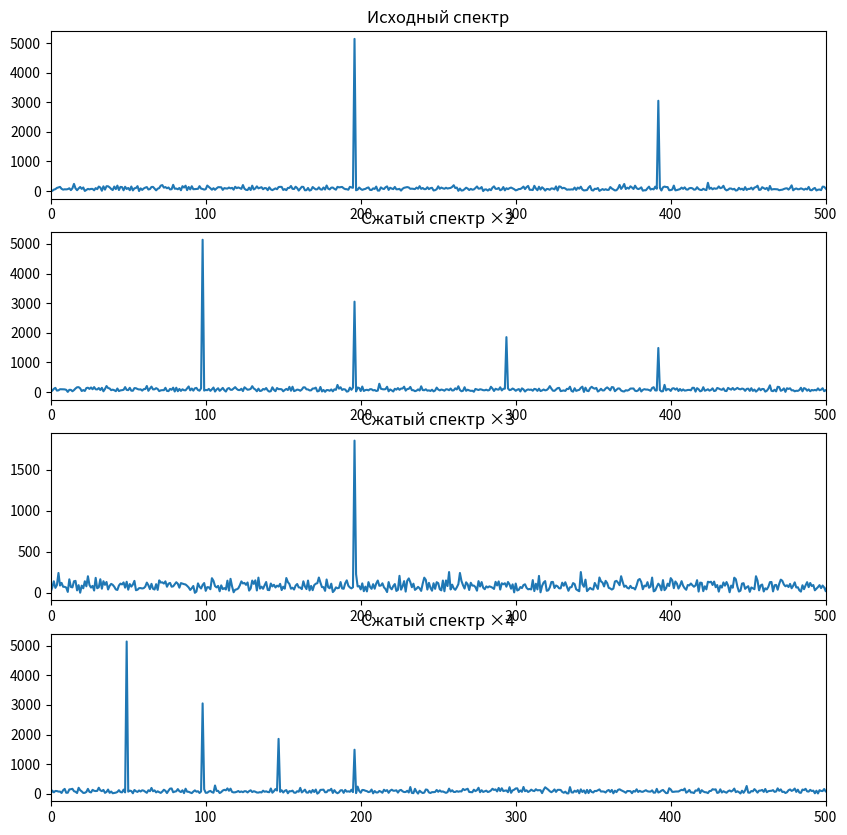
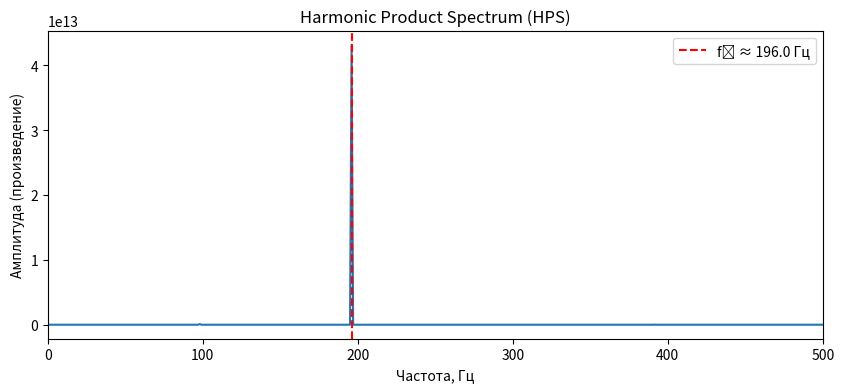

Write Python code to recreate these figures, in order.
import numpy as np
import matplotlib.pyplot as plt

#применение HPS
Fs = 10000
T = 1.0
N = int(Fs * T)
t = np.linspace(0, T, N, endpoint=False)

f0 = 196
signal = (np.sin(2 * np.pi * f0 * t) +
    0.6 * np.sin(2 * np.pi * 2*f0 * t) +
    0.4 * np.sin(2 * np.pi * 3*f0 * t) +
    0.3 * np.sin(2 * np.pi * 4*f0 * t))

#вот тут 1 - слишком много
signal += 1 * np.random.randn(N)

X = np.abs(np.fft.rfft(signal))
freqs = np.fft.rfftfreq(N, 1/Fs)

max_harmonic = 4
HPS = X.copy()

fig, axs = plt.subplots(max_harmonic, 1, figsize=(10, 10))
axs[0].plot(freqs, X)
axs[0].set_title('Исходный спектр')
axs[0].set_xlim(0, 500)

for k in range(2, max_harmonic + 1):
    downsampled = X[::k]
    HPS[:len(downsampled)] *= downsampled
    axs[k-1].plot(freqs[:len(downsampled)], downsampled)
    axs[k-1].set_title(f'Сжатый спектр ×{k}')
    axs[k-1].set_xlim(0, 500)

plt.figure(figsize=(10, 4))
plt.plot(freqs, HPS)
plt.title('Harmonic Product Spectrum (HPS)')
plt.xlabel('Частота, Гц')
plt.ylabel('Амплитуда (произведение)')
plt.xlim(0, 500)

fund_idx = np.argmax(HPS)
f_est = freqs[fund_idx]
plt.axvline(f_est, color='r', linestyle='--', label=f'f₀ ≈ {f_est:.1f} Гц')
plt.legend()
plt.show()
